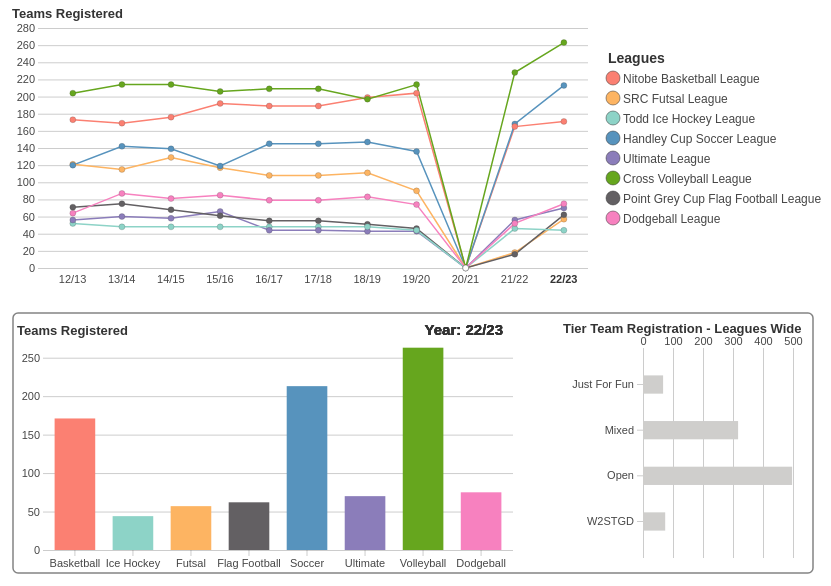
D3 v6 page, settled after 360 driven frames (6 s of simulated time); the page loaded 1 data file(s).


// ── js/barTier.js
class BarTier {
 constructor(_config, _data, _colour, _names, _dispatcher) {
    this.config = {
        containerWidth: _config.containerWidth,
        containerHeight: _config.containerHeight,
        layoutPadding: _config.layoutPadding,
        timelineWidth: _config.timelineWidth,
        timelineHeight: _config.timelineHeight,
        barYearWidth: _config.barYearWidth,
        tooltipPadding: 10,
        }
    this.data = _data;
    this.leagueColourScale = _colour;
    this.leagueNameScale = _names;
    this.dispatcher = _dispatcher;
    this.year = '13/14';
    this.league = null;
    this.dataCurrent = this.data.filter(d => d.year == this.year);

    this.initVis();
}

 initVis() {
    let vis = this;

    vis.chartArea = d3.select('#svg').append('g')
      .attr('width', vis.config.containerWidth - vis.config.barYearWidth)
      .attr('height', vis.config.containerHeight - vis.config.timelineHeight)
      .attr('id', 'barTier')
      .attr('transform', `translate(${vis.config.barYearWidth + vis.config.layoutPadding},${vis.config.layoutPadding + vis.config.timelineHeight + 45})`);

    vis.xScale = d3.scaleLinear()
      .range([0, 150]);

    vis.yScale = d3.scaleBand()
      .range([0, 210])
      .paddingInner(0.6)
      .paddingOuter(0.6);

      vis.darkColourScale = d3.scaleOrdinal()
    .domain([2,3,4,5,6,7,8,20, null])
    .range(['#ba4a3d', '#d1822a', '#367a6f', '#1d5278', '#56468c', '#3f6b0d', '#302f30', '#a83974', '#696868']);

    vis.xAxis = d3.axisTop(vis.xScale)
      .ticks(5)
      .tickSize(-210);

    vis.yAxis = d3.axisLeft(vis.yScale);

    vis.xAxisG = vis.chartArea.append('g')
      .attr('class', 'axis x-axis')
      .attr('transform', 'translate(130, 35)');

    vis.yAxisG = vis.chartArea.append('g')
      .attr('class', 'axis y-axis')
      .attr('transform', 'translate(130, 35)');

    vis.updateVis();

    }

    updateVis(yearFilter) {
    let vis = this;

    if (yearFilter == null) {
        vis.year = '22/23';
    } else if (yearFilter == 'no change') {
        vis.year = vis.year;
    } else {
        vis.year = yearFilter;
    }

    vis.dataCurrent = this.data.filter(d => d.year == vis.year);

    if(vis.league == null) {
        vis.dataCurrent = d3.rollups(vis.dataCurrent, v => d3.sum(v, v => v.numTeams), d => d.poolName);
        vis.xScale.domain([0, 500]);
    } else {
        vis.dataCurrent = vis.dataCurrent.filter(d => d.activityID == vis.league);
        vis.dataCurrent = d3.rollups(vis.dataCurrent, v => d3.sum(v, v => v.numTeams), d => d.poolName);
        vis.xScale.domain([0, 180]);
    }
    vis.pools = [];

    vis.dataCurrent.forEach(d => vis.pools.push(d[0]));

    vis.yScale.domain(vis.pools);

    // vis.xScale.domain([0, d3.max(vis.dataCurrent, d => d[1]) + 10])

    vis.xAxisG.call(vis.xAxis);
    vis.xAxisG.selectAll('path.domain').remove();

    vis.yAxisG.call(vis.yAxis);
    vis.yAxisG.selectAll('path.domain').remove();

    vis.renderVis();
        
    }

    renderVis() {
    
    let vis = this;

    vis.chartLabel = vis.xAxisG.selectAll('.chartLabel')
      .data([vis.league])
      .join('text')
      .text('Tier Team Registration - ' + vis.leagueNameScale(vis.league))
      .attr('class', 'chartLabel')
      .attr('transform', 'translate(-80, -15)')
      .attr('text-anchor', 'start')
      .style('font-size', 13)
      .style('opacity', 1.0)
      .style('font-weight', 600);

    vis.barTiers = vis.chartArea.selectAll('.barTier')
      .data(vis.dataCurrent)
      .join('rect')
      .attr('class', 'barTier')
      .attr('id', d => d[0].slice(0,3))
      .attr('x', 130)
      .attr('y', d => 35 + vis.yScale(d[0]))
      .attr('height',  vis.yScale.bandwidth)
      .attr('width', d => vis.xScale(d[1]))
      .attr('fill', vis.leagueColourScale(vis.league))
      .on('mouseover', (event, d) => {
        d3.selectAll('#' + d[0].slice(0,3)).style('stroke', vis.darkColourScale(vis.league)).style('stroke-width', 1);
        d3.select('#tooltip')
          .style('display', 'block')
          .style('left', (event.pageX + vis.config.tooltipPadding) + 'px')   
          .style('top', (event.pageY + vis.config.tooltipPadding) + 'px')
          .html(`
          <div class="tooltip-title">${d[0]}</div>
           <div class="tooltip">${d[1]} teams registered</div>
         `);
      })
      .on('mouseleave', (event, d) => {
        d3.selectAll('#' + d[0].slice(0,3)).style('stroke', 'none');
        d3.select('#tooltip').style('display', 'none');
      });

    }
}
// ── js/barYear.js
class BarYear {
 constructor(_config, _data, _colour, _names, _dispatcher) {
    this.config = {
        containerWidth: _config.containerWidth,
        containerHeight: _config.containerHeight,
        layoutPadding: _config.layoutPadding,
        timelineWidth: _config.timelineWidth,
        timelineHeight: _config.timelineHeight,
        barYearWidth: _config.barYearWidth,
        tooltipPadding: 10
    }
    this.leagueColourScale = _colour;
    this.leagueNameScale = _names;
    this.data = _data;
    this.year = '22/23';
    this.leagueFilter = [2,4,3,8,5,6,7,20];
    this.tiersFilter = null;
    this.dispatcher = _dispatcher;

    this.dataPoints = [[2, '22/23', 171], [5, '22/23', 213], [7, '22/23', 263], [3, '22/23', 57], [6, '22/23', 70], [8, '22/23', 62], [4, '22/23', 44], [20, '22/23', 75],
    [4, '21/22', 46], [7, '21/22', 228], [5, '21/22', 168], [6, '21/22', 56], [2, '21/22', 165], [3, '21/22', 18], [8, '21/22', 16], [20, '21/22', 52],
    [2, '19/20', 204], [3, '19/20', 90], [5, '19/20', 136], [7, '19/20', 214], [20, '19/20', 74], [6, '19/20', 43], [8, '19/20', 46], [4, '19/20', 44],
    [2, '18/19', 199], [3, '18/19', 111], [5, '18/19', 147], [7, '18/19', 197], [20, '18/19', 83], [6, '18/19', 43], [8, '18/19', 51], [4, '18/19', 48],
    [4, '17/18', 48], [2, '17/18', 189], [3, '17/18', 108], [5, '17/18', 145], [7, '17/18', 209], [20, '17/18', 79], [6, '17/18', 44], [8, '17/18', 55],
    [4, '16/17', 48], [2, '16/17', 189], [3, '16/17', 108], [5, '16/17', 145], [7, '16/17', 209], [20, '16/17', 79], [6, '16/17', 44], [8, '16/17', 55],
    [2, '15/16', 192], [3, '15/16', 117], [5, '15/16', 119], [7, '15/16', 206], [20, '15/16', 85], [6, '15/16', 66], [8, '15/16', 61], [4, '15/16', 48],
    [2, '14/15', 176], [3, '14/15', 129], [5, '14/15', 139], [7, '14/15', 214], [20, '14/15', 81], [6, '14/15', 58], [8, '14/15', 68], [4, '14/15', 48],
    [2, '13/14', 169], [3, '13/14', 115], [5, '13/14', 142], [7, '13/14', 214], [20, '13/14', 87], [8, '13/14', 75], [4, '13/14', 48], [6, '13/14', 60],
    [2, '12/13', 173], [3, '12/13', 121], [4, '12/13', 52], [5, '12/13', 120], [7, '12/13', 204], [20, '12/13', 64], [6, '12/13', 56], [8, '12/13', 71]
    [2, '20/21', 0], [3, '20/21', 0], [4, '20/21', 0], [5, '20/21', 0], [7, '20/21', 0], [20, '20/21', 0], [6, '20/21', 0], [8, '20/21', 0]];

    this.dataCurrent;

    this.initVis();
}

initVis() {
  let vis = this;

  vis.chartArea = d3.select('#svg').append('g')
    .attr('width', vis.config.barYearWidth)
    .attr('height', vis.config.containerHeight - vis.config.timelineHeight)
    .attr('id', 'barYear')
    .attr('transform', `translate(${vis.config.layoutPadding},${vis.config.layoutPadding + vis.config.timelineHeight + 45})`);
  
  vis.chartAreaBorder = vis.chartArea.append('rect')
    .attr('x', 0)
    .attr('y', 0)
    .attr('rx', 5)
    .attr('ry', 5)
    .attr('width', vis.config.timelineWidth)
    .attr('height', vis.config.containerHeight - vis.config.timelineHeight - 60)
    .style('stroke', '#333')
    .style('stroke-opacity', 0.6)
    .style('stroke-width', 1.5)
    .style('fill', 'none');

  vis.darkColourScale = d3.scaleOrdinal()
    .domain([2,3,4,5,6,7,8,20])
    .range(['#ba4a3d', '#d1822a', '#367a6f', '#1d5278', '#56468c', '#3f6b0d', '#302f30', '#a83974']);

  vis.xScale = d3.scaleBand()
    .range([0, vis.config.barYearWidth - 30])
    .paddingInner(0.3)
    .paddingOuter(0.2);

  vis.yScale = d3.scaleLinear()
    .range([210, 0]);

  vis.xAxis = d3.axisBottom(vis.xScale);

  vis.yAxis = d3.axisLeft(vis.yScale)
    .ticks(5)
    .tickSize(-(vis.config.barYearWidth - 30));

  vis.xAxisG = vis.chartArea.append('g')
    .attr('class', 'axis x-axis')
    .attr('transform', `translate(30,237)`);

  vis.yAxisG = vis.chartArea.append('g')
    .attr('class', 'axis y-axis')
    .attr('transform', 'translate(30, 27)');

  vis.yAxisLabel = vis.yAxisG.append('text')
    .text('Teams Registered')
    .attr('transform', 'translate(85, -5)')
    .style('font-size', 13)
    .style('opacity', 1.0)
    .style('font-weight', 600);

  vis.xAxisG.call(vis.xAxis);

  vis.updateVis(null, []);

}

updateVis(year, leagues) {
    let vis = this;

    if (year == null) {
      vis.year = '22/23';
    } else {
      vis.year = year;
    }
    vis.dataCurrent = vis.dataPoints.filter(d => d[1] == vis.year);

    // vis.dataCurrent = vis.dataPoints;
    if (leagues.length == 0) {
      vis.leagueFilter = [2,4,3,8,5,6,7,20];
      // vis.dataCurrent = vis.dataPoints.filter(d => d[1] == vis.year);
    } else {
      vis.leagueFilter = leagues;
      vis.dataCurrent = vis.dataCurrent.filter(d => leagues.includes(d[0]));
    }
    
    vis.xScale.domain(vis.leagueFilter);
    vis.xAxis.tickFormat(d => vis.leagueNameScale(d));
    vis.xAxisG.call(vis.xAxis);
    vis.xAxisG.select('path.domain').remove();
    vis.yScale.domain([0, d3.max(vis.dataCurrent, d => d[2]) + 10]);
    vis.yAxisG.call(vis.yAxis);
    vis.yAxisG.select('path.domain').remove();

    vis.renderVis();

}

renderVis() {
    let vis = this;

    vis.yearLabel = vis.yAxisG.selectAll('.yearTitle')
      .data(vis.year)
      .join('text')
      .attr('class', 'yearTitle')
      .text('Year: ' + vis.year)
      .attr('x', 460)
      .attr('y', -5)
      .attr('fill', 'black')
      .style('font-size', 15)
      .style('font-weight', 550);

    vis.bars = vis.chartArea.selectAll('.barYearReg')
      .data(vis.dataCurrent)
      .join('rect')
      .attr('class', 'barYearReg')
      .attr('id', d => 'bar' + d[0])
      .attr('x', d => vis.xScale(d[0]) + 30)
      .attr('y', d => vis.yScale(d[2]) + 27)
      .attr('width', vis.xScale.bandwidth())
      .attr('height', d => 210 - vis.yScale(d[2]))
      .attr('fill', d=> vis.leagueColourScale(d[0]))
      .on('mouseover', (event, d) => {
        d3.select('#bar' + d[0]).style('stroke', vis.darkColourScale(d[0]))
          .classed('bar-hovered', true);
        d3.select('#tooltip')
          .style('display', 'block')
          .style('left', (event.pageX + vis.config.tooltipPadding) + 'px')   
          .style('top', (event.pageY + vis.config.tooltipPadding) + 'px')
          .html(`
          <div class="tooltip-title">${vis.leagueNameScale(d[0])}</div>
           <div class="tooltip">${d[2]} teams registered in ${d[1]}</div>
         `);
      })
      .on('mouseleave', (event, d) => {
        d3.select('#bar' + d[0]).classed('bar-hovered', false);
        d3.select('#tooltip').style('display', 'none');
      })
      .on('click', (event, d) => {
        if (vis.tiersFilter == null) {
          d3.selectAll('#bar' +d[0]).attr('fill', vis.darkColourScale(d[0]));
          vis.tiersFilter = d[0];
        } else if (vis.tiersFilter == d[0]){
          d3.selectAll('#bar' +d[0]).attr('fill', vis.leagueColourScale(d[0]));
          vis.tiersFilter = null;
        } else {
          d3.selectAll('#bar' +d[0]).attr('fill', vis.darkColourScale(d[0]));
          d3.selectAll('#bar' + vis.tiersFilter).attr('fill', vis.leagueColourScale(vis.tiersFilter));
          vis.tiersFilter = d[0];
        }
        vis.dispatcher.call('filterTierLeague', event, vis.tiersFilter);
      });

}
}
// ── js/main.js
d3.csv('data/intramurals.csv').then(data => {
    data.forEach(d => {
     // convert strings to numeric values
      d.numTeams = +d.numTeams;
      d.activityID = +d.activityID;
    });
    

    this.config = {
      containerWidth: 820,
      containerHeight: 570,
      layoutPadding: 10,
      timelineWidth: 800,
      timelineHeight: 250,
      barYearWidth: 500
    };

    this.svg = d3.select("#vis").append('svg')
      .attr('id', 'svg')
      .attr('width', this.config.containerWidth)
      .attr('height', this.config.containerHeight);

    this.leagueColourScale = d3.scaleOrdinal()
      .domain([2,3,4,5,6,7,8,20, null])
      .range(["#fb8072", '#fdb462', '#8dd3c7', '#5793bd', '#8b7dba', '#66a61e', '#636063', '#f781bf', '#cfcecc']);
    this.leagueNameScale = d3.scaleOrdinal()
      .domain([2,3,4,5,6,7,8,20, null])
      .range(['Basketball', 'Futsal', 'Ice Hockey', 'Soccer', 'Ultimate', 'Volleyball', 'Flag Football', 'Dodgeball', 'Leagues Wide']);

    const dispatcher = d3.dispatch('filterBarYear', 'filterTierLeague');

    const timeline = new Timeline(this.config, data, this.leagueColourScale, dispatcher);
    timeline.updateVis(null, []);
    const barTier = new BarTier(this.config, data, this.leagueColourScale, this.leagueNameScale, dispatcher);
    barTier.updateVis(null, []);
    const barYear = new BarYear(this.config, data, this.leagueColourScale, this.leagueNameScale, dispatcher);
    barYear.updateVis(null, []);

    dispatcher.on('filterBarYear', filter => {
      barYear.updateVis(filter[0], filter[1]);
      barTier.league = null;
      barTier.updateVis(filter[0]);
    }).on('filterTierLeague', filter => {
      barTier.league = filter;
      barTier.updateVis('no change');
    });

  });
// ── js/timeline.js
class Timeline {
  constructor(_config, _data, _colour, _dispatcher) {
    this.config = {
        containerWidth: _config.containerWidth,
        containerHeight: _config.containerHeight,
        layoutPadding: _config.layoutPadding,
        timelineWidth: _config.timelineWidth,
        timelineHeight: _config.timelineHeight,
        barYearWidth: _config.barYearWidth,
        legendWidth: 210,
        legendRadius: 7,
        tooltipPadding: 10
    }

    this.leagueColourScale = _colour;
    this.data = _data;
    this.dispatcher = _dispatcher;
    

    // this.iDs = [2,3,4,5,6,7,8,20];

    this.data22 = d3.rollups(this.data.filter(d => d.year == '22/23'), v => d3.sum(v, d => d.numTeams), d => d.activityID, d => d.year);

    this.dataPoints = [[2, '22/23', 171], [5, '22/23', 213], [7, '22/23', 263], [3, '22/23', 57], [6, '22/23', 70], [8, '22/23', 62], [4, '22/23', 44], [20, '22/23', 75],
        [4, '21/22', 46], [7, '21/22', 228], [5, '21/22', 168], [6, '21/22', 56], [2, '21/22', 165], [3, '21/22', 18], [8, '21/22', 16], [20, '21/22', 52],
        [2, '19/20', 204], [3, '19/20', 90], [5, '19/20', 136], [7, '19/20', 214], [20, '19/20', 74], [6, '19/20', 43], [8, '19/20', 46], [4, '19/20', 44],
        [2, '18/19', 199], [3, '18/19', 111], [5, '18/19', 147], [7, '18/19', 197], [20, '18/19', 83], [6, '18/19', 43], [8, '18/19', 51], [4, '18/19', 48],
        [4, '17/18', 48], [2, '17/18', 189], [3, '17/18', 108], [5, '17/18', 145], [7, '17/18', 209], [20, '17/18', 79], [6, '17/18', 44], [8, '17/18', 55],
        [4, '16/17', 48], [2, '16/17', 189], [3, '16/17', 108], [5, '16/17', 145], [7, '16/17', 209], [20, '16/17', 79], [6, '16/17', 44], [8, '16/17', 55],
        [2, '15/16', 192], [3, '15/16', 117], [5, '15/16', 119], [7, '15/16', 206], [20, '15/16', 85], [6, '15/16', 66], [8, '15/16', 61], [4, '15/16', 48],
        [2, '14/15', 176], [3, '14/15', 129], [5, '14/15', 139], [7, '14/15', 214], [20, '14/15', 81], [6, '14/15', 58], [8, '14/15', 68], [4, '14/15', 48],
        [2, '13/14', 169], [3, '13/14', 115], [5, '13/14', 142], [7, '13/14', 214], [20, '13/14', 87], [8, '13/14', 75], [4, '13/14', 48], [6, '13/14', 60],
        [2, '12/13', 173], [3, '12/13', 121], [4, '12/13', 52], [5, '12/13', 120], [7, '12/13', 204], [20, '12/13', 64], [6, '12/13', 56], [8, '12/13', 71]];

    this.dataPaths = d3.groups(this.dataPoints, d => d[0]);

    this.leagueFilter = [];

    this.dataPathsCurrent = this.dataPaths;
    this.dataPointsCurrent = this.dataPoints;
    this.year = null; 

    this.initVis();
}

 initVis() {
    let vis = this;

    vis.chartArea = d3.select('#svg').append('g')
      .attr('width', vis.config.containerWidth - vis.config.layoutPadding)
      .attr('height', vis.config.timelineHeight)
      .attr('id', 'timeline')
      .attr('transform', `translate(${vis.config.layoutPadding},${vis.config.layoutPadding + 10})`);
    
    vis.fullNameScale = d3.scaleOrdinal()
      .domain([2,3,4,5,6,7,8,20])
      .range(['Nitobe Basketball League', 'SRC Futsal League', 'Todd Ice Hockey League', 'Handley Cup Soccer League', 'Ultimate League', 'Cross Volleyball League', 'Point Grey Cup Flag Football League', 'Dodgeball League']);

    vis.xScale = d3.scaleBand()
      .domain(['12/13', '13/14', '14/15', '15/16', '16/17', '17/18', '18/19', '19/20', '20/21', '21/22', '22/23'])
      .range([0, vis.config.containerWidth - vis.config.legendWidth - 60])
      .paddingInner(0.2)
      .paddingOuter(0.2);

    vis.yScale = d3.scaleLinear()
      .domain([0, 280])
      .range([vis.config.timelineHeight - vis.config.layoutPadding, 0]);

    vis.xAxis = d3.axisBottom(vis.xScale);

    vis.yAxis = d3.axisLeft(vis.yScale)
      .tickSize(-(vis.config.containerWidth - vis.config.legendWidth - 60));

    vis.xAxisG = vis.chartArea.append('g')
      .attr('class', 'axis x-axis')
      .attr('transform', `translate(25,${vis.config.timelineHeight - vis.config.layoutPadding})`);

    vis.yAxisG = vis.chartArea.append('g')
      .attr('class', 'axis y-axis')
      .attr('transform', 'translate(25,0)');

    vis.yAxisLabel = vis.yAxisG.append('text')
      .text('Teams Registered')
      .attr('transform', 'translate(85, -10)')
      .style('font-size', 13)
      .style('opacity', 1.0)
      .style('font-weight', 600);

    vis.xAxisG.call(vis.xAxis);
    vis.xAxisG.select('path.domain').remove();
    vis.xAxisG.selectAll('g.tick').remove();

    vis.yAxisG.call(vis.yAxis);
    vis.yAxisG.selectAll('path.domain').remove();
    

    vis.renderLegend();
    vis.updateVis();

}

 updateVis() {
    let vis = this;


    if (vis.leagueFilter.length == 0) {
        vis.dataPointsCurrent = vis.dataPoints;
        vis.dataPathsCurrent = vis.dataPaths;
    } else {
       vis.dataPathsCurrent = vis.dataPaths.filter(d => vis.leagueFilter.includes(d[0]));
       vis.dataPointsCurrent = vis.dataPoints.filter(d => vis.leagueFilter.includes(d[0]));
    }

    vis.renderVis();
        
}

 renderVis() {
    let vis = this;

    vis.axisLabels = vis.chartArea.selectAll('.axisLabel')
      .data(['12/13', '13/14', '14/15', '15/16', '16/17', '17/18', '18/19', '19/20', '20/21', '21/22', '22/23'])
      .join('text')
      .attr('class', 'axisLabel')
      .attr('id', d => 'year' + d.slice(0,2))
      .attr('x', d => vis.xScale(d) + 36)
      .attr('y', vis.config.timelineHeight + 5)
      .classed('axisLabel-selected', d => {
        if (vis.year !== null) {
            return false;
        } else if (d == '22/23') {
            return true;
        } else {
            return false;
        }
      })
      .text(d => d)
      .on('click', (event, d) => {
        if (vis.year == null) {
            vis.year = d;
            d3.select('#year' + d.slice(0,2)).classed('axisLabel-selected', true);
            d3.select('#year22').classed('axisLabel-selected', false);
        } else if (vis.year == d) {
            vis.year = null;
            d3.select('#year' + d.slice(0,2)).classed('axisLabel-selected', false);
            d3.select('#year22').classed('axisLabel-selected', true);
        } else {
            d3.select('#year' + d.slice(0,2)).classed('axisLabel-selected', true);
            d3.select('#year' + vis.year.slice(0,2)).classed('axisLabel-selected', false);
            vis.year = d;
        }
        vis.dispatcher.call('filterBarYear', event, [vis.year, vis.leagueFilter]);
      });


    vis.paths = vis.chartArea.selectAll('.path')
      .data(vis.dataPathsCurrent)
      .join('path')
      .attr('class', 'path')
      .attr('d', d => d3.line()([[vis.xScale(d[1][9][1]), vis.yScale(d[1][9][2])], [vis.xScale(d[1][8][1]), vis.yScale(d[1][8][2])], [vis.xScale(d[1][7][1]), vis.yScale(d[1][7][2])], [vis.xScale(d[1][6][1]), vis.yScale(d[1][6][2])], [vis.xScale(d[1][5][1]), vis.yScale(d[1][5][2])], [vis.xScale(d[1][4][1]), vis.yScale(d[1][4][2])], [vis.xScale(d[1][3][1]), vis.yScale(d[1][3][2])], [vis.xScale(d[1][2][1]), vis.yScale(d[1][2][2])], [vis.xScale('20/21'), vis.yScale(0)], [vis.xScale(d[1][1][1]), vis.yScale(d[1][1][2])], [vis.xScale(d[1][0][1]), vis.yScale(d[1][0][2])]]))
      .attr('stroke', d => vis.leagueColourScale(d[0]))
      .attr('stroke-width', 1.5)
      .attr('fill', 'none')
      .attr('transform', 'translate(50, 0)');

    vis.points = vis.chartArea.selectAll('.point')
      .data(vis.dataPointsCurrent)
      .join('circle')
      .attr('class', 'point')
      .attr('id', d => 'point' + d[0] + d[1].slice(0,2))
      .attr('fill', d => vis.leagueColourScale(d[0]))
      .attr('cx', d => vis.xScale(d[1]) + 50)
      .attr('cy', d => vis.yScale(d[2]))
      .attr('r', 3)
      .style('stroke', '#333')
      .style('stroke-width', 0.2)
      .on('mouseover', (event, d) => {
        d3.selectAll("#point" + d[0] + d[1].slice(0,2)).style('stroke-width', 1.5);
        d3.select('#tooltip')
        .style('display', 'block')
        .style('left', (event.pageX + vis.config.tooltipPadding) + 'px')   
       .style('top', (event.pageY + vis.config.tooltipPadding) + 'px')
       .html(`
         <div class="tooltip-title">${vis.fullNameScale(d[0])}</div>
         <div class="tooltip">${d[2]} teams registered in ${d[1]}</div>
       `);
      })
      .on('mouseleave', (event, d) => {
        d3.selectAll("#point" + d[0] + d[1].slice(0,2)).style('stroke-width', 0.2);
        d3.select('#tooltip').style('display', 'none');
      });

    vis.covidPoint = vis.chartArea.append('circle')
        .attr('class', 'covidPoint')
        .attr('fill', 'white')
        .attr('cx', vis.xScale('20/21') + 50)
        .attr('cy', vis.yScale(0))
        .attr('r', 3)
        .style('stroke', '#333')
        .style('stroke-width', 0.4)
        .on('mouseover', (event, d) => {
            d3.selectAll(".covidPoint").style('stroke-width', 1.5);
            d3.select('#tooltip')
            .style('display', 'block')
            .style('left', (event.pageX + vis.config.tooltipPadding) + 'px')   
           .style('top', (event.pageY + vis.config.tooltipPadding) + 'px')
           .html(`
             <div class="tooltip-title">Covid-19 Pandemic</div>
             <div class="tooltip">In-person intramurals programs halted.</div>
           `);
          })
          .on('mouseleave', (event, d) => {
            d3.selectAll(".covidPoint").style('stroke-width', 0.4);
            d3.select('#tooltip').style('display', 'none');
          });

    // vis.magnifying = vis.chartArea.selectAll('.magnifying')
    //   .data([vis.year])
    //   .join('rect')
    //   .attr('class', 'magnifying')
    //   .attr('x', d => {
    //     if (d == null) {
    //         return vis.xScale('22/23');
    //     } else {
    //         return vis.xScale(d);
    //     }})
    //   .attr('y', 250)
    //   .attr('height', 200)
    //   .attr('width', vis.xScale.bandwidth)
    //   .attr('fill', none);
}

 renderLegend() {
    let vis = this;

    vis.legendPoint = vis.chartArea.selectAll('.legendElement')
      .data([2, 3, 4, 5, 6, 7, 8, 20])
      .join('circle')
      .attr('class', 'legendElement')
      .attr('fill', d=> vis.leagueColourScale(d))
      .attr('cx', vis.config.containerWidth - vis.config.legendWidth - vis.config.layoutPadding)
      .attr('cy', (d, i) => i * 20 + 50)
      .attr('r', vis.config.legendRadius)
      .style('stroke', '#333')
      .style('stroke-width', 0.5);

      vis.legendTitle = vis.chartArea.append('text')
      .attr('class', 'legendTitle')
      .attr('id', d=>d)
      .text('Leagues')
      .attr('x', vis.config.containerWidth - vis.config.legendWidth - vis.config.layoutPadding - 5)
      .attr('y', 35)
      .attr('fill', 'black');

    // create legend labels and add interactivity
    vis.legendLabel = vis.chartArea.selectAll('.legendLabel')
      .data([2, 3, 4, 5, 6, 7, 8, 20])
      .join('text')
      .attr('class', 'legendLabel')
      .attr('id', d=> 'league' + d)
      .text(d => vis.fullNameScale(d))
      .attr('x', vis.config.containerWidth - vis.config.legendWidth)
      .attr('y', (d, i) => i * 20 + 55)
      .attr('fill', 'black')
      .on('click', (event, d) => {
        if (vis.leagueFilter.includes(d)) {
            d3.select('#league' + d).classed('legendLabelSelected', false);
            let temp = [];
            vis.leagueFilter.forEach(v => {
                if (v !== d) {
                    temp.push(v);
                }
            });
            vis.leagueFilter = temp;
        } else {
            vis.leagueFilter.push(d);
            d3.select('#league' + d).classed('legendLabelSelected', true);
        }
        vis.updateVis();
        vis.dispatcher.call('filterBarYear', event, [this.year, vis.leagueFilter]);

      });
}
}

### data: data/intramurals.csv
numTeams, activityID, poolName, year
23, 2, Just For Fun, 22/23
28, 5, Just For Fun, 22/23
16, 7, Just For Fun, 22/23
43, 2, Mixed, 22/23
18, 3, Mixed, 22/23
59, 5, Mixed, 22/23
70, 6, Mixed, 22/23
108, 7, Mixed, 22/23
19, 8, Mixed, 22/23
91, 2, Open, 22/23
39, 3, Open, 22/23
38, 4, Open, 22/23
119, 5, Open, 22/23
96, 7, Open, 22/23
75, 20, Open, 22/23
39, 8, Open, 22/23
14, 2, W2STGD, 22/23
6, 4, W2STGD, 22/23
7, 5, W2STGD, 22/23
43, 7, W2STGD, 22/23
4, 8, W2STGD, 22/23
11, 4, Just For Fun, 21/22
29, 7, Just For Fun, 21/22
4, 5, Just For Fun, 21/22
24, 2, Mixed, 21/22
37, 5, Mixed, 21/22
56, 6, Mixed, 21/22
89, 7, Mixed, 21/22
124, 2, Open, 21/22
18, 3, Open, 21/22
29, 4, Open, 21/22
100, 5, Open, 21/22
91, 7, Open, 21/22
16, 8, Open, 21/22
52, 20, Open, 21/22
16, 5, Open, 21/22
6, 4, Open, 21/22
17, 2, W2STGN, 21/22
11, 5, W2STGN, 21/22
19, 7, W2STGN, 21/22
13, 2, Just For Fun, 19/20
7, 3, Just For Fun, 19/20
4, 5, Just For Fun, 19/20
23, 7, Just For Fun, 19/20
14, 20, Just For Fun, 19/20
40, 2, CoRec, 19/20
52, 3, CoRec, 19/20
50, 5, CoRec, 19/20
43, 6, CoRec, 19/20
137, 7, CoRec, 19/20
16, 8, CoRec, 19/20
19, 20, CoRec, 19/20
131, 2, Open, 19/20
31, 3, Open, 19/20
44, 4, Open, 19/20
72, 5, Open, 19/20
34, 7, Open, 19/20
30, 8, Open, 19/20
33, 20, Open, 19/20
20, 2, Women's (W2STGN), 19/20
... 165 more rows